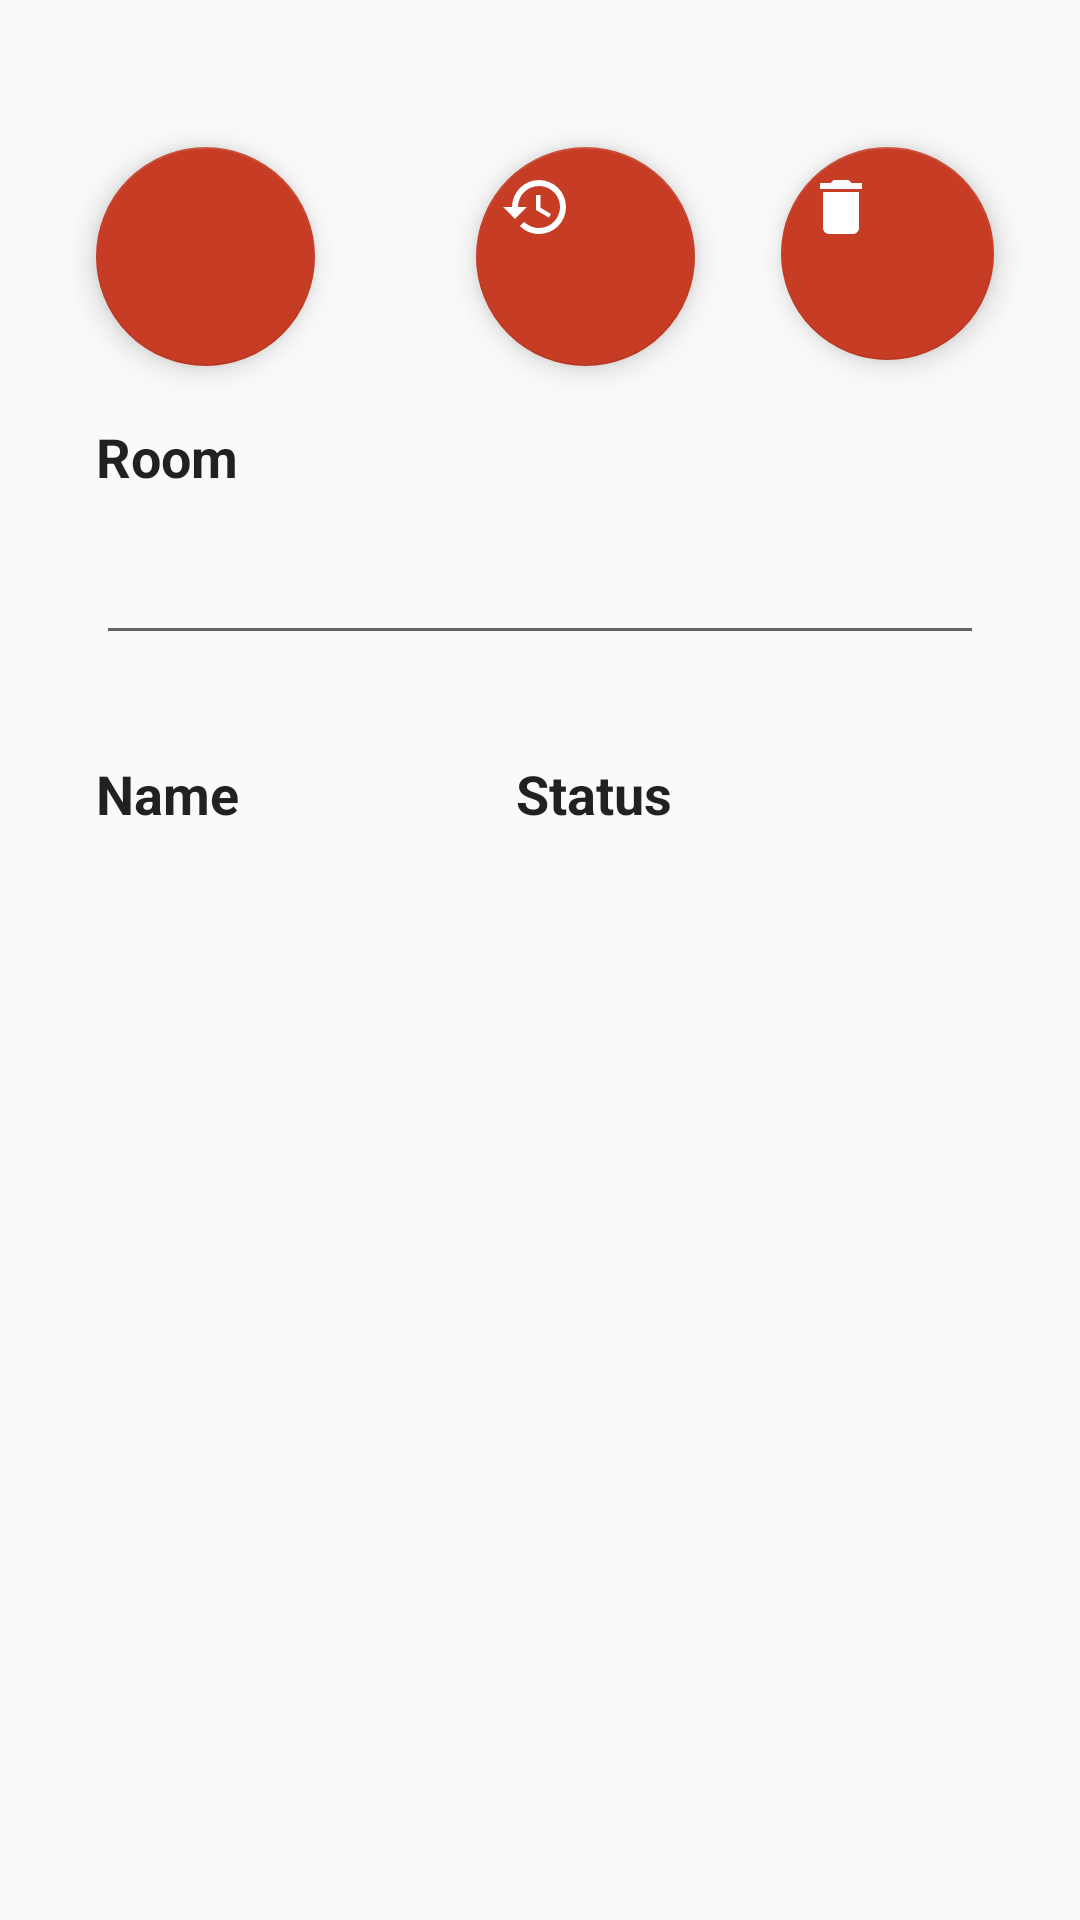

Write the Android layout XML for this screen, with the resource values it uses.
<!-- AndroidManifest.xml: application theme AppTheme -->
<!-- res/layout/activity_manage_room.xml -->
<?xml version="1.0" encoding="utf-8"?>
<android.support.constraint.ConstraintLayout xmlns:android="http://schemas.android.com/apk/res/android"
    xmlns:app="http://schemas.android.com/apk/res-auto"
    xmlns:tools="http://schemas.android.com/tools"
    android:layout_width="match_parent"
    android:layout_height="match_parent"
    tools:context="com.example.dosecalculator.dosecalculator_angleseahospital.ManageRoomsActivity">

    <EditText
        android:id="@+id/txt_room_name"
        android:layout_width="match_parent"
        android:layout_height="46dp"
        android:layout_marginLeft="32dp"
        android:layout_marginRight="32dp"
        android:layout_marginTop="8dp"
        android:ems="10"
        android:inputType="textPersonName"
        app:layout_constraintLeft_toLeftOf="parent"
        app:layout_constraintRight_toRightOf="parent"
        app:layout_constraintTop_toBottomOf="@+id/lbl_Employee" />

    <android.support.design.widget.FloatingActionButton
        android:id="@+id/icon_room_add"
        android:layout_width="77dp"
        android:layout_height="73dp"
        android:clickable="true"
        app:fabSize="mini"
        app:srcCompat="@drawable/plus_icon_room"
        app:layout_constraintTop_toTopOf="parent"
        android:layout_marginTop="49dp"
        android:layout_marginLeft="32dp"
        app:layout_constraintLeft_toLeftOf="parent" />

    <android.support.design.widget.FloatingActionButton
        android:id="@+id/icon_update"
        android:layout_width="73dp"
        android:layout_height="74dp"
        android:clickable="true"
        app:fabSize="mini"
        app:srcCompat="@drawable/update_icon"
        app:layout_constraintTop_toTopOf="parent"
        android:layout_marginTop="49dp"
        app:layout_constraintRight_toRightOf="parent"
        app:layout_constraintLeft_toRightOf="@+id/icon_room_add"
        android:layout_marginLeft="8dp"
        app:layout_constraintHorizontal_bias="0.262" />

    <android.support.design.widget.FloatingActionButton
        android:id="@+id/icon_delete"
        android:layout_width="71dp"
        android:layout_height="77dp"
        android:layout_marginTop="49dp"
        android:clickable="true"
        app:fabSize="mini"
        app:layout_constraintTop_toTopOf="parent"
        app:srcCompat="@drawable/delete_icon"
        app:layout_constraintLeft_toRightOf="@+id/icon_update"
        android:layout_marginLeft="32dp"
        android:layout_marginRight="32dp"
        app:layout_constraintRight_toRightOf="parent"
        app:layout_constraintHorizontal_bias="0.517" />

    <TextView
        android:id="@+id/lblRoomName"
        android:layout_width="wrap_content"
        android:layout_height="wrap_content"
        android:layout_marginLeft="32dp"
        android:layout_marginTop="34dp"
        android:text="Name"
        android:textAppearance="@style/TextAppearance.AppCompat"
        android:textSize="18sp"
        android:textStyle="bold"
        app:layout_constraintLeft_toLeftOf="parent"
        app:layout_constraintTop_toBottomOf="@+id/txt_room_name" />

    <TextView
        android:id="@+id/lbl_Status"
        android:layout_width="wrap_content"
        android:layout_height="wrap_content"
        android:layout_marginRight="136dp"
        android:layout_marginTop="34dp"
        android:text="Status"
        android:textAppearance="@style/TextAppearance.AppCompat"
        android:textSize="18sp"
        android:textStyle="bold"
        app:layout_constraintRight_toRightOf="parent"
        app:layout_constraintTop_toBottomOf="@+id/txt_room_name" />

    <TextView
        android:id="@+id/lbl_Employee"
        android:layout_width="wrap_content"
        android:layout_height="wrap_content"
        android:text="Room"
        android:textAppearance="@style/TextAppearance.AppCompat"
        android:textSize="18sp"
        android:textStyle="bold"
        android:layout_marginLeft="32dp"
        app:layout_constraintLeft_toLeftOf="parent"
        android:layout_marginTop="18dp"
        app:layout_constraintTop_toBottomOf="@+id/icon_room_add" />

    <ListView
        android:id="@+id/lst_view_room"
        android:layout_width="match_parent"
        android:layout_height="206dp"
        android:layout_marginLeft="32dp"
        android:layout_marginRight="32dp"
        android:layout_marginStart="45dp"
        android:layout_marginTop="12dp"
        app:layout_constraintHorizontal_bias="0.0"
        app:layout_constraintLeft_toLeftOf="parent"
        app:layout_constraintRight_toRightOf="parent"
        app:layout_constraintTop_toBottomOf="@+id/lbl_Status" />

</android.support.constraint.ConstraintLayout>
<!-- resources referenced by this layout -->
<resources>
  <!-- drawable delete_icon (drawable) -->
  <vector xmlns:android="http://schemas.android.com/apk/res/android"
      android:height="24dp"
      android:width="24dp"
      android:viewportWidth="24"
      android:viewportHeight="24">
      <path android:fillColor="#fff" android:pathData="M19,4H15.5L14.5,3H9.5L8.5,4H5V6H19M6,19A2,2 0 0,0 8,21H16A2,2 0 0,0 18,19V7H6V19Z" />
  </vector>
  <!-- drawable update_icon (drawable) -->
  <vector xmlns:android="http://schemas.android.com/apk/res/android"
      android:height="24dp"
      android:width="24dp"
      android:viewportWidth="24"
      android:viewportHeight="24">
      <path android:fillColor="#fff" android:pathData="M13,3A9,9 0 0,0 4,12H1L4.89,15.89L4.96,16.03L9,12H6A7,7 0 0,1 13,5A7,7 0 0,1 20,12A7,7 0 0,1 13,19C11.07,19 9.32,18.21 8.06,16.94L6.64,18.36C8.27,20 10.5,21 13,21A9,9 0 0,0 22,12A9,9 0 0,0 13,3M12,8V13L16.28,15.54L17,14.33L13.5,12.25V8H12Z" />
  </vector>
  <style name="AppTheme" parent="Theme.AppCompat.Light.DarkActionBar">
          
          <item name="colorPrimary">@color/colorPrimary</item>
          <item name="colorPrimaryDark">@color/colorPrimaryDark</item>
          <item name="android:windowActionBarOverlay">false</item>
          <item name="colorAccent">@color/colorAccent</item>
      </style>
  <color name="colorPrimary">#272a78</color>
  <color name="colorPrimaryDark">#101369</color>
  <color name="colorAccent">#c63c24</color>
</resources>
